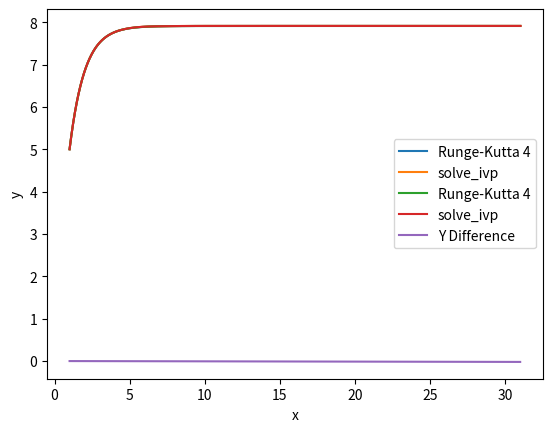

Reproduce this figure in Python.
# [redacted]
#
# Code packages: numpy, scipy, and matplotlib (see below)
#
# The approach to implementing was to use the Runge Kutta method to solve ODE.
# The formula was taken from the book and used to solve the ODE: y / (np.exp(x) - 1). The Runge Kutta method's results were then compared
# using a library to solve the ODE.


import matplotlib.pyplot as plt
import numpy as np
import scipy.integrate as integrate


def f(x, y):
    """
    Defines the right-hand side of the differential equation.

    Args:
        x: Independent variable.
        y: Dependent variable.

    Returns:
        The value of dy/dx.
    """
    return y / (np.exp(x) - 1)


def runge_kutta_4(f, x0, y0, h, n, print_steps=True):
    """
    Solves the differential equation using the 4th-order Runge-Kutta method.

    Args:
        f: The function defining the right-hand side of the ODE.
        x0: The initial x value.
        y0: The initial y value.
        h: The step size.
        n: The number of steps.

    Returns:
        A list of x values and a list of corresponding y values.
    """
    x = np.zeros(n + 1)
    y = np.zeros(n + 1)
    x[0] = x0
    y[0] = y0

    for i in range(n):
        if (print_steps):
            print("For n=" + str(i) + ": ")
            print()

        # Solve for K1
        k1 = h * f(x[i], y[i])
        # Show steps
        if (print_steps):
            print("k1 = h * f(x[n], y[n])")
            print("k1 = " + str(h) + " * f(" + str(x[i]) + ", " + str(y[i]) + ")")
            print("k1 = " + str(h) + " * " + str(f(x[i], y[i])))
            print("k1 = " + str(h * f(x[i], y[i])))
            print()

        # Solve for K2
        k2 = h * f(x[i] + h / 2, y[i] + k1 / 2)
        # Show steps
        if (print_steps):
            print("k2 = h * f(x[n] + h/2, y[n] + k1/2)")
            print(
                "k2 = " + str(h) + " * f(" + str(x[i]) + " + " + str(h) + "/2, " + str(y[i]) + " + " + str(k1) + "/2)")
            print("k2 = " + str(h) + " * f(" + str(x[i]) + " + " + str(h / 2) + ", " + str(y[i]) + " + " + str(
                k1 / 2) + ")")
            print("k2 = " + str(h) + " * f(" + str(x[i] + h / 2) + ", " + str(y[i] + k1 / 2) + ")")
            print("k2 = " + str(h) + " * " + str(f(x[i] + h / 2, y[i] + k1 / 2)))
            print("k2 = " + str(h * f(x[i] + h / 2, y[i] + k1 / 2)))
            print()

        # Solve for K3
        k3 = h * f(x[i] + h / 2, y[i] + k2 / 2)
        # Show steps
        if (print_steps):
            print("k3 = h * f(x[n] + h/2, y[n] + k2/2)")
            print(
                "k3 = " + str(h) + " * f(" + str(x[i]) + " + " + str(h) + "/2, " + str(y[i]) + " + " + str(k2) + "/2)")
            print("k3 = " + str(h) + " * f(" + str(x[i]) + " + " + str(h / 2) + ", " + str(y[i]) + " + " + str(
                k2 / 2) + ")")
            print("k3 = " + str(h) + " * f(" + str(x[i] + h / 2) + ", " + str(y[i] + k2 / 2) + ")")
            print("k3 = " + str(h) + " * " + str(f(x[i] + h / 2, y[i] + k2 / 2)))
            print("k3 = " + str(h * f(x[i] + h / 2, y[i] + k2 / 2)))
            print()

        # Solve for K4
        k4 = h * f(x[i] + h, y[i] + k3)
        # Show steps
        if (print_steps):
            print("k4 = h * f(x[n] + h, y[n] + k3)")
            print("k4 = " + str(h) + " * f(" + str(x[i]) + " + " + str(h) + ", " + str(y[i]) + " + " + str(k3) + ")")
            print("k4 = " + str(h) + " * f(" + str(x[i] + h) + ", " + str(y[i] + k3) + ")")
            print("k4 = " + str(h) + " * " + str(f(x[i] + h, y[i] + k3)))
            print("k4 = " + str(h * f(x[i] + h, y[i] + k3)))
            print()

        # Solve for x[i+1]
        x[i + 1] = x[i] + h
        # Show steps
        if (print_steps):
            print("x[i+1] = x[i] + h")
            print("x[i+1] = " + str(x[i]) + " + " + str(h))
            print("x[i+1] = " + str(x[i] + h))
            print()

        # Solve for y[i+1]
        y[i + 1] = y[i] + (k1 + 2 * k2 + 2 * k3 + k4) / 6
        # Show steps
        if (print_steps):
            print("y[i+1] = y[i] + (k1 + 2*k2 + 2*k3 + k4) / 6")
            print("y[i+1] = " + str(y[i]) + " + (" + str(k1) + " + 2*" + str(k2) + " + 2*" + str(k3) + " + " + str(
                k4) + ") / 6")
            print("y[i+1] = " + str(y[i]) + " + (" + str(k1) + " + " + str(2 * k2) + " + " + str(2 * k3) + " + " + str(
                k4) + ") / 6")
            print("y[i+1] = " + str(y[i]) + " + (" + str(k1 + 2 * k2 + 2 * k3 + k4) + ") / 6")
            print("y[i+1] = " + str(y[i]) + " + " + str((k1 + 2 * k2 + 2 * k3 + k4) / 6))
            print("y[i+1] = " + str(y[i] + (k1 + 2 * k2 + 2 * k3 + k4) / 6))
            print()

    return x, y


# initialize ODE variable
x0 = 1
y0 = 5
h = 0.02
n = 1499  # make 1500 points of data

# call the Runge Kutta solving function with the ODE and variables
x_values, y_values = runge_kutta_4(f, x0, y0, h, n, False)  # Solve using Runge Kutta Method

# format y0 to work in the new function
y0 = [5]

# Create the time points for integration
t_span = (1, 31)

# Define the points at which to store the computed solution
t_eval = np.linspace(1, 31, 1500)  # make 1500 points of data

# Solve the differential equation using solve_ivp
sol = integrate.solve_ivp(f, t_span, y0, t_eval=t_eval)

# Extract the solution
x_sol = sol.t
y_sol = sol.y[0]

# Print the values from the Runge Kutta Method
print("Runge Kutta Method")
print("x\t\ty")
for x, y in zip(x_values, y_values):
    print(f"{x:.2f}\t{y:.4f}")

# Print the values from using the scipy.integrate.solve_ivp Method
print("scipy.integrate.solve_ivp Method")
print("x\t\ty")
for x, y in zip(x_sol, y_sol):
    print(f"{x:.2f}\t{y:.4f}")

# Compare both methods side by side to see any differences
print("Compare:")
print("x\t\tx_actual\ty\t\ty_actual")
for i in range(len(x_values)):
    print(f"{x_values[i]:.2f}\t{x_sol[i]:.2f}\t\t{y_values[i]:.2f}\t{y_sol[i]:.4f}")

# Plot the results of the Runge Kutta Method
plt.plot(x_values, y_values, label='Runge-Kutta 4')
plt.xlabel('x')
plt.ylabel('y')
plt.legend()
plt.show()

# Plot the results of the scipy.integrate.solve_ivp Method
plt.plot(x_sol, y_sol, label='solve_ivp')
plt.xlabel('x')
plt.ylabel('y')
plt.legend()
plt.show()

# Plot the results from both methods on the same plot
plt.plot(x_values, y_values, label='Runge-Kutta 4')
plt.plot(x_sol, y_sol, label='solve_ivp')
plt.xlabel('x')
plt.ylabel('y')
plt.legend()
plt.show()

# Calculate the difference in the y values as the x values are the same
y_dif = []
for i in range(len(x_values)):
    y_dif.append(x_values[i] - x_sol[i])
    # Print the difference in values
    print("Difference between y values: ", y_dif[i])

# Plot different in y value in respects to x
plt.plot(x_values, y_dif, label='Y Difference')
plt.xlabel('x')
plt.ylabel('y')
plt.legend()
plt.show()